pico-8 play session: hold ← + tap ❎

[t = 1 s] hold ← ~1s, tap ❎ ~2×
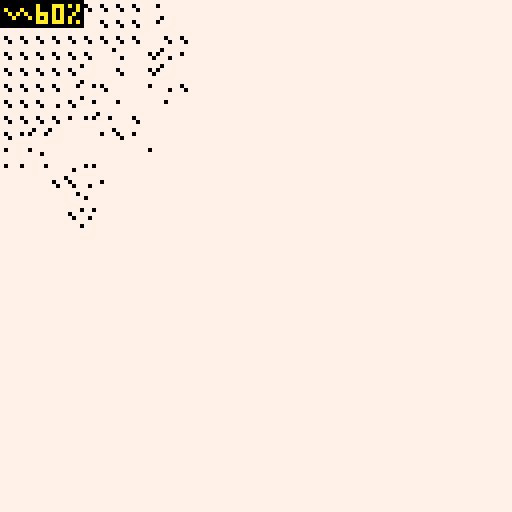
[t = 4 s] hold ← ~4s, tap ❎ ~7×
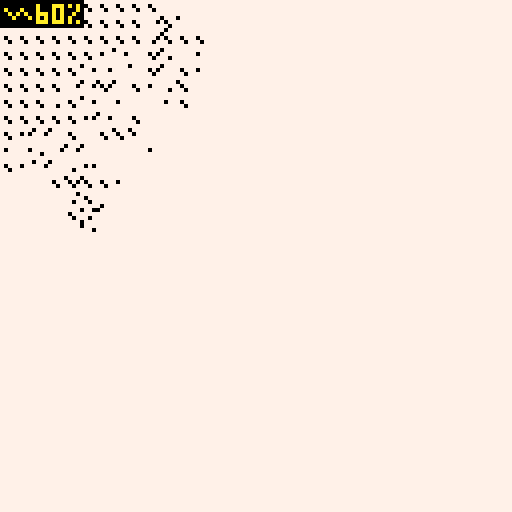
[t = 6 s] hold ← ~6s, tap ❎ ~10×
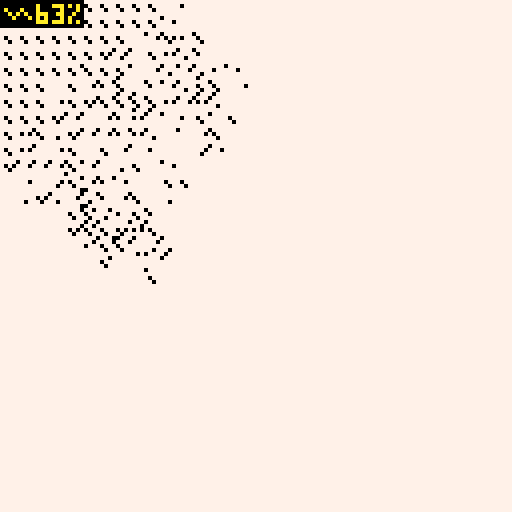
[t = 8 s] hold ← ~8s, tap ❎ ~14×
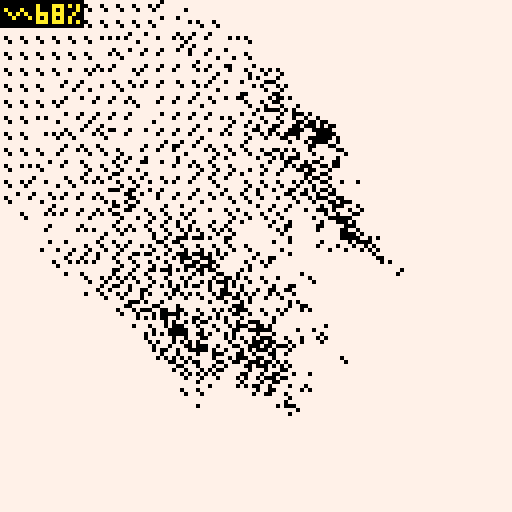

pico-8 cartridge
version 21
__lua__
function sqr(a) return a*a end
function dist(x1,y1,x2,y2) return sqrt(sqr(x2-x1)+sqr(y2-y1)) end
function show_cpu(c1,c2) cp=flr(stat(1)*100) rectfill(0,0,12+4*#(tostr(cp)),6,c2) print("∧"..cp.."%",1,1,c1) end
function nsin(a) return (sin(a)+1)/2 end
function ncos(a) return (cos(a)+1)/2 end
function tan(a) return sin(a)/cos(a) end
function drw_mouse(x,y) spr(0,x,y) end
poke(0x5f2d, 1)--enable mouse
p={}
for i=1,#p do
	if p[i]~='' then
		pal(i,p[i],1)
	end
end

fills={
	0b1111111111111111,
	0b1111101111011111,
	0b0111111011111111,
	0b0111101111011011,
	0b1110101111010111,--tacks
	0b0111101011010101,--fishbone
	0b1100001101000011,--longboard
	0b1000001010000010,
	0b0000000000000001,
	0b0000000000000000,
	0b0000000000000000,
	0b0000000000000000,
	0b0000000000000000,
}

░=500
dt=0.0333
t=0

cls()
rectfill(0,0,128,128,7)
::♥::
--cls()
t+=dt
--mx,my=stat(32),stat(33)

for i=1,750 do
	x,y=flr(rnd(128)),flr(rnd(128))
	ss=sget(x-1,y-1)
	d=dist(x,y,128,128)
	if d>128+28 then
		if rnd(1)<1 then
			sset(x,y,1)
		end
	elseif ss>0  then
		k=rnd(1)<0.12 and 1 or 0
		sset(x+1,y,(ss+k-1)%15+1)
		sset(x-1,y,ss)
		sset(x,y+1,(ss+k-1)%15+1)
		sset(x,y-1,ss)
		sset(x+2,y+2,(ss+2*k-1)%15+1)
	end
end

for i=1,250 do
	x,y=rnd(128),rnd(128)
	w=1
	sum=0
	ct=sqr(w*2+1)
	for xa=x-w,x+w do
		for ya=y-w,y+w do
			sum+=sget(xa,ya)			
		end
	end
	ss=ceil(sum/ct)
	
	--ss=sget(x,y)
	--ss=x/16+y/16
	
	fillp(0b1111111111111111
							-fills[flr(ss%#fills+1)])
	circ(x,y,1,7)
end

--sspr(0,0,128,128)

show_cpu(10,0)
--drw_mouse(mx-1,my-1)
flip() goto ♥
